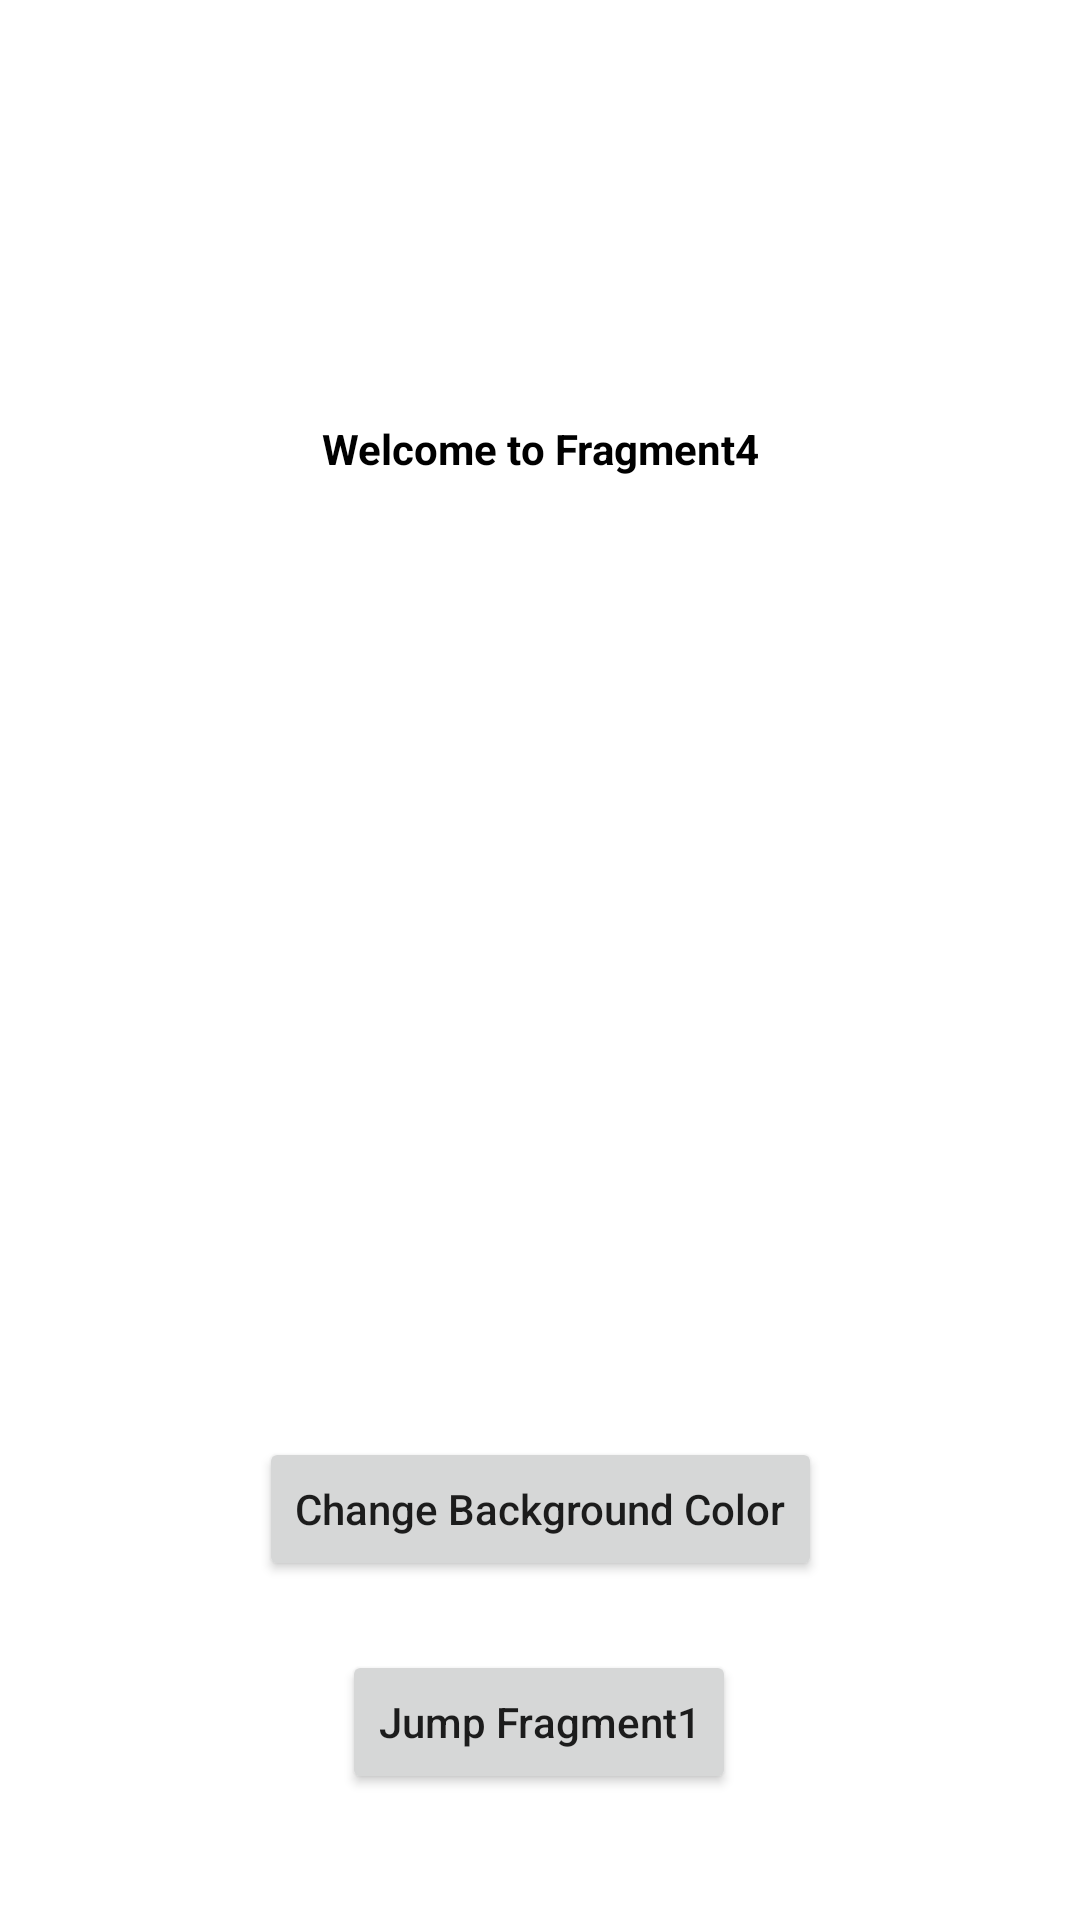

Reconstruct the res/layout file that produces this screen, plus the resources it refers to.
<!-- AndroidManifest.xml: application theme Theme.Fragment_Nav -->
<!-- res/layout/fragment_four.xml -->
<?xml version="1.0" encoding="utf-8"?>
<layout
    xmlns:android="http://schemas.android.com/apk/res/android"
    xmlns:app="http://schemas.android.com/apk/res-auto"
    xmlns:tools="http://schemas.android.com/tools"
    tools:context=".FragmentFour">

    <androidx.constraintlayout.widget.ConstraintLayout
        android:id="@+id/frag4"
        android:layout_width="match_parent"
        android:layout_height="match_parent">

    

        <TextView
            android:id="@+id/textView"
            android:layout_width="match_parent"
            android:layout_height="wrap_content"
            android:layout_marginTop="140dp"
            android:gravity="center"
            android:text="@string/frag4"
            android:textColor="@color/black"
            android:textSize="@dimen/text_size"
            android:textStyle="bold"
            app:layout_constraintTop_toTopOf="parent"
            tools:layout_editor_absoluteX="0dp" />

        <Button
        android:id="@+id/changeColorBtn4"
        android:layout_width="wrap_content"
        android:layout_height="wrap_content"
        android:layout_marginTop="320dp"
        android:text="@string/btn1_text"
        android:textAllCaps="false"
        app:layout_constraintEnd_toEndOf="parent"
        app:layout_constraintStart_toStartOf="parent"
        app:layout_constraintTop_toBottomOf="@+id/textView" />

    <Button
        android:id="@+id/nextFrag4"
        android:layout_width="wrap_content"
        android:layout_height="wrap_content"
        android:layout_marginBottom="40dp"
        android:text="@string/frag4_btn"
        android:textAllCaps="false"
        app:layout_constraintBottom_toBottomOf="parent"
        app:layout_constraintEnd_toEndOf="parent"
        app:layout_constraintHorizontal_bias="0.498"
        app:layout_constraintStart_toStartOf="parent"
        app:layout_constraintTop_toBottomOf="@+id/changeColorBtn4"
        app:layout_constraintVertical_bias="0.915" />
    </androidx.constraintlayout.widget.ConstraintLayout>
</layout>
<!-- resources referenced by this layout -->
<resources>
  <color name="black">#FF000000</color>
  <string name="btn1_text">Change Background Color</string>
  <string name="frag4">Welcome to Fragment4</string>
  <string name="frag4_btn">Jump Fragment1</string>
  <style name="Theme.Fragment_Nav" parent="Theme.MaterialComponents.DayNight.DarkActionBar">
          
          <item name="colorPrimary">@color/purple_500</item>
          <item name="colorPrimaryVariant">@color/purple_700</item>
          <item name="colorOnPrimary">@color/white</item>
          
          <item name="colorSecondary">@color/teal_200</item>
          <item name="colorSecondaryVariant">@color/teal_700</item>
          <item name="colorOnSecondary">@color/black</item>
          
          <item name="android:statusBarColor" tools:targetApi="l">?attr/colorPrimaryVariant</item>
          
      </style>
  <color name="purple_500">#FF6200EE</color>
  <color name="purple_700">#FF3700B3</color>
  <color name="white">#FFFFFFFF</color>
  <color name="teal_200">#FF03DAC5</color>
  <color name="teal_700">#FF018786</color>
</resources>
